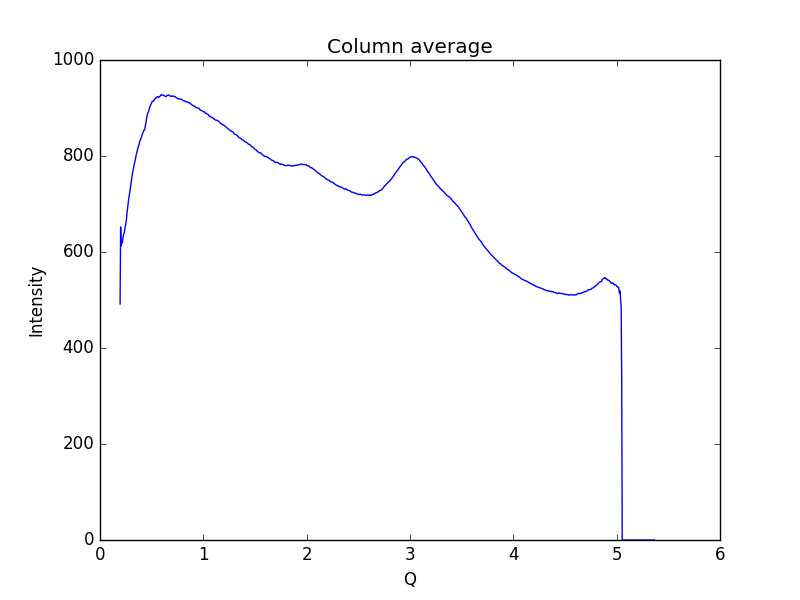

The file beside this chart, header and first rows:
0.19448614755544588, 491.765
0.1997, 652.2
0.2048, 612.8
0.21, 619.9
0.2152, 619
0.2204, 626.3
0.2255, 633.9
0.2307, 637.8
0.2359, 641.9
0.2411, 649.5
0.2462, 655
0.2514, 660.2
0.2566, 669.7
0.2618, 682.5
0.2669, 690.8
0.2721, 700.3
0.2773, 709.9
0.2825, 716.5
0.2876, 724.1
0.2928, 732
0.298, 740.8
0.3032, 749.3
0.3083, 756.4
0.3135, 762.7
0.3187, 768.9
0.3239, 774.8
0.329, 780.1
0.3342, 785.4
0.3394, 789.5
0.3446, 796.3
0.3497, 802
0.3549, 806.9
0.3601, 811.2
0.3653, 815.5
0.3704, 818.8
0.3756, 822.5
0.3808, 826.4
0.386, 831.3
0.3911, 834
0.3963, 836.3
0.4015, 839.3
0.4067, 844
0.4118, 846.9
0.417, 848.9
0.4222, 852.6
0.4274, 853.3
0.4325, 855.6
0.4377, 861.5
0.4429, 868.3
0.4481, 873.5
0.4532, 881.3
0.4584, 887.1
0.4636, 889.6
0.4688, 891.3
0.4739, 896
0.4791, 900.4
0.4843, 902.6
0.4895, 905.6
0.4946, 908.5
0.4998, 910.7
0.505, 913.7
... 939 more rows
